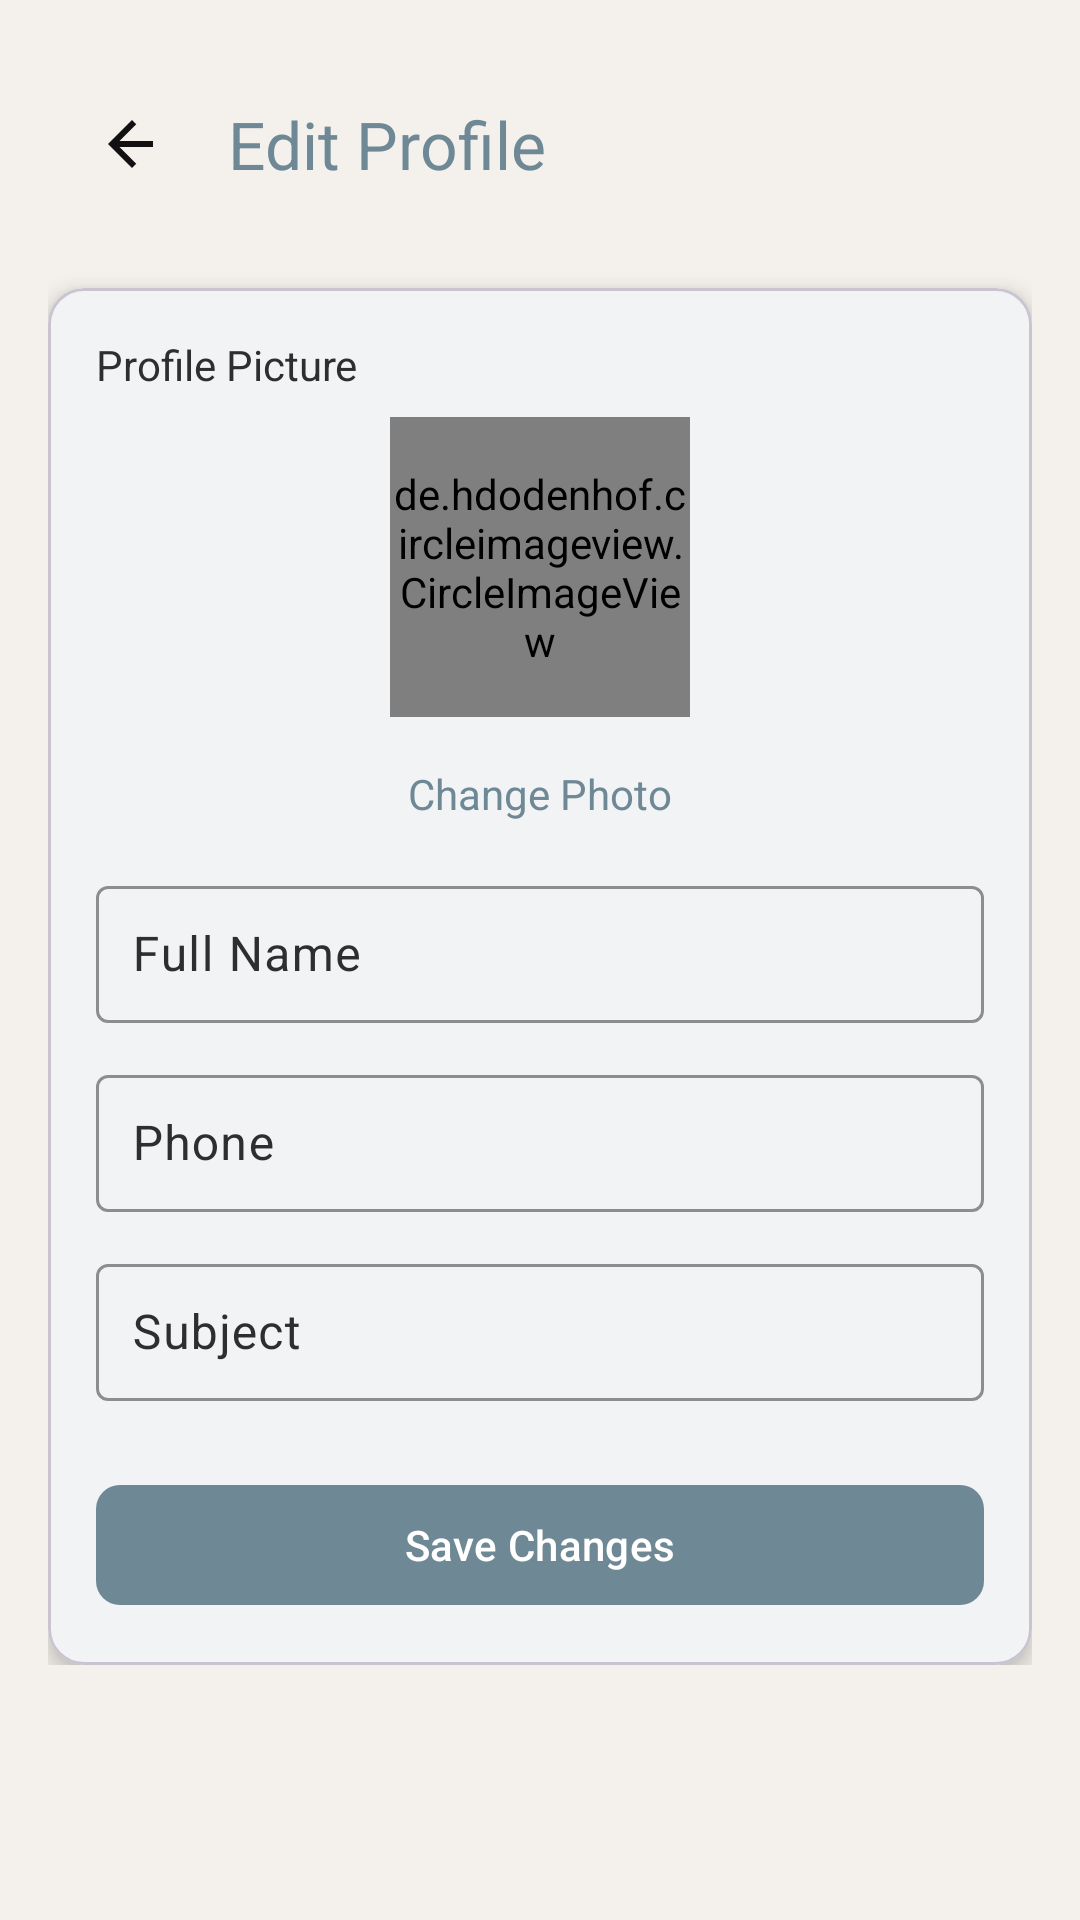

Write the Android layout XML for this screen, with the resource values it uses.
<!-- AndroidManifest.xml: application theme Theme.Edubridge -->
<!-- res/layout/fragment_edit_teacher_profile.xml -->
<?xml version="1.0" encoding="utf-8"?>
<ScrollView xmlns:android="http://schemas.android.com/apk/res/android"
    xmlns:app="http://schemas.android.com/apk/res-auto"
    android:layout_width="match_parent"
    android:layout_height="match_parent"
    android:background="?attr/colorBackgroundCustom">

    <LinearLayout
        android:layout_width="match_parent"
        android:layout_height="wrap_content"
        android:orientation="vertical"
        android:padding="16dp">

        <com.google.android.material.appbar.MaterialToolbar
            android:id="@+id/toolbar"
            android:layout_width="match_parent"
            android:layout_height="wrap_content"
            android:layout_marginBottom="16dp"
            android:background="?attr/colorBackgroundCustom"
            app:navigationIcon="@drawable/ic_arrow_back"
            app:title="@string/edit_profile"
            app:titleTextColor="?attr/colorAccentCustom" />

        <com.google.android.material.card.MaterialCardView
            android:layout_width="match_parent"
            android:layout_height="wrap_content"
            app:cardBackgroundColor="?attr/colorElementBackgroundCustom"
            app:cardCornerRadius="12dp"
            app:cardElevation="4dp">

            <LinearLayout
                android:layout_width="match_parent"
                android:layout_height="wrap_content"
                android:orientation="vertical"
                android:padding="16dp">

                
                <TextView
                    android:layout_width="wrap_content"
                    android:layout_height="wrap_content"
                    android:layout_marginBottom="8dp"
                    android:text="@string/profile_picture"
                    android:textColor="?attr/colorTextCustom"
                    android:textSize="14sp" />

                <de.hdodenhof.circleimageview.CircleImageView
                    android:id="@+id/iv_profile_image"
                    android:layout_width="100dp"
                    android:layout_height="100dp"
                    android:layout_gravity="center"
                    android:layout_marginBottom="16dp"
                    android:clickable="true"
                    android:focusable="true"
                    android:src="@drawable/profile_icon"
                    app:civ_border_color="?attr/colorAccentCustom"
                    app:civ_border_width="2dp" />

                <TextView
                    android:id="@+id/tv_change_photo"
                    android:layout_width="wrap_content"
                    android:layout_height="wrap_content"
                    android:layout_gravity="center"
                    android:layout_marginBottom="16dp"
                    android:clickable="true"
                    android:focusable="true"
                    android:text="@string/change_photo"
                    android:textColor="?attr/colorAccentCustom"
                    android:textSize="14sp" />

                
                <com.google.android.material.textfield.TextInputLayout
                    android:layout_width="match_parent"
                    android:layout_height="wrap_content"
                    android:layout_marginBottom="12dp"
                    android:hint="@string/full_name"
                    app:boxBackgroundMode="outline"
                    app:boxStrokeColor="?attr/colorAccentCustom"
                    app:hintTextColor="?attr/colorAccentCustom">

                    <com.google.android.material.textfield.TextInputEditText
                        android:id="@+id/et_full_name"
                        android:layout_width="match_parent"
                        android:layout_height="wrap_content"
                        android:inputType="textPersonName"
                        android:padding="12dp"
                        android:textColor="?attr/colorTextCustom" />
                </com.google.android.material.textfield.TextInputLayout>

                
                <com.google.android.material.textfield.TextInputLayout
                    android:layout_width="match_parent"
                    android:layout_height="wrap_content"
                    android:layout_marginBottom="12dp"
                    android:hint="@string/phone_label"
                    app:boxBackgroundMode="outline"
                    app:boxStrokeColor="?attr/colorAccentCustom"
                    app:hintTextColor="?attr/colorAccentCustom">

                    <com.google.android.material.textfield.TextInputEditText
                        android:id="@+id/et_phone"
                        android:layout_width="match_parent"
                        android:layout_height="wrap_content"
                        android:inputType="phone"
                        android:padding="12dp"
                        android:textColor="?attr/colorTextCustom" />
                </com.google.android.material.textfield.TextInputLayout>

                
                <com.google.android.material.textfield.TextInputLayout
                    android:layout_width="match_parent"
                    android:layout_height="wrap_content"
                    android:layout_marginBottom="24dp"
                    android:hint="@string/subject"
                    app:boxBackgroundMode="outline"
                    app:boxStrokeColor="?attr/colorAccentCustom"
                    app:hintTextColor="?attr/colorAccentCustom">

                    <com.google.android.material.textfield.TextInputEditText
                        android:id="@+id/et_subject"
                        android:layout_width="match_parent"
                        android:layout_height="wrap_content"
                        android:inputType="text"
                        android:padding="12dp"
                        android:textColor="?attr/colorTextCustom" />
                </com.google.android.material.textfield.TextInputLayout>

                
                <com.google.android.material.button.MaterialButton
                    android:id="@+id/btn_save"
                    android:layout_width="match_parent"
                    android:layout_height="48dp"
                    android:text="@string/save_changes"
                    android:textColor="?attr/colorOnPrimary"
                    app:backgroundTint="?attr/colorAccentCustom"
                    app:cornerRadius="8dp" />

            </LinearLayout>
        </com.google.android.material.card.MaterialCardView>

        <ProgressBar
            android:id="@+id/progress_bar"
            android:layout_width="wrap_content"
            android:layout_height="wrap_content"
            android:layout_gravity="center"
            android:layout_marginTop="20dp"
            android:visibility="gone" />

    </LinearLayout>
</ScrollView>
<!-- resources referenced by this layout -->
<resources>
  <!-- drawable ic_arrow_back (drawable) -->
  <vector xmlns:android="http://schemas.android.com/apk/res/android"
      android:width="24dp"
      android:height="24dp"
      android:viewportWidth="24"
      android:viewportHeight="24">
      <path
          android:fillColor="#111111"
          android:pathData="M19,11H7.83l5.59,-5.59L12,4l-8,8 8,8 1.41,-1.41L7.83,13H19v-2z"/>
  </vector>
  <!-- drawable profile_icon (drawable) -->
  <?xml version="1.0" encoding="utf-8"?>
  <vector xmlns:android="http://schemas.android.com/apk/res/android"
      android:width="100dp"
      android:height="100dp"
      android:viewportWidth="100"
      android:viewportHeight="100">
      
      <path
          android:fillColor="#E0E0E0"
          android:pathData="M50,50m-50,0a50,50 0,1,1 100,0a50,50 0,1,1 -100,0"/>
      
      <path
          android:fillColor="#9E9E9E"
          android:pathData="M50,30m-20,0a20,20 0,1,1 40,0a20,20 0,1,1 -40,0"/>
      
      <path
          android:fillColor="#9E9E9E"
          android:pathData="M25,75c0,-15 10,-25 25,-25s25,10 25,25v10H25V75z"/>
  </vector>
  <string name="change_photo">Change Photo</string>
  <string name="edit_profile">Edit Profile</string>
  <string name="full_name">Full Name</string>
  <string name="phone_label">Phone</string>
  <string name="profile_picture">Profile Picture</string>
  <string name="save_changes">Save Changes</string>
  <string name="subject">Subject</string>
  <style name="Theme.Edubridge" parent="Theme.Material3.DayNight.NoActionBar">
  
          <item name="colorBackgroundCustom">@color/background</item>
          <item name="colorTextCustom">@color/text</item>
          <item name="colorAccentCustom">@color/accent</item>
          <item name="colorElementBackgroundCustom">@color/element_background</item>
          <item name="colorBorderCustom">@color/border</item>
          <item name="colorSuccessCustom">@color/success_green</item>
          <item name="colorErrorCustom">@color/error_red</item>
          <item name="colorMiscCustom">@color/misc1</item>
          <item name="colorSecondaryCustom">@color/secondary</item>
  
          <item name="android:colorBackground">?attr/colorBackgroundCustom</item>
  
          <item name="android:textColor">?attr/colorTextCustom</item>
          <item name="android:textColorPrimary">?attr/colorTextCustom</item>
          <item name="android:textColorSecondary">?attr/colorTextCustom</item>
  
          <item name="colorPrimary">?attr/colorAccentCustom</item>
          <item name="colorOnPrimary">?attr/colorElementBackgroundCustom</item>
  
          <item name="colorSurface">?attr/colorElementBackgroundCustom</item>
          <item name="colorOnSurface">?attr/colorTextCustom</item>
          <item name="colorOnBackground">?attr/colorTextCustom</item>
          <item name="colorOnSurfaceVariant">?attr/colorTextCustom</item>
  
          <item name="colorControlNormal">?attr/colorTextCustom</item>
  
      </style>
  <color name="background">#F4F1EC</color>
  <color name="text">#2E2E2E</color>
  <color name="accent">#6F8895</color>
  <color name="element_background">#ffffff</color>
  <color name="border">#A7BBC7</color>
  <color name="success_green"> #4CAF50 </color>
  <color name="error_red"> #E53935 </color>
  <color name="misc1">#EEF3F6</color>
  <color name="secondary">#607D8B</color>
</resources>
